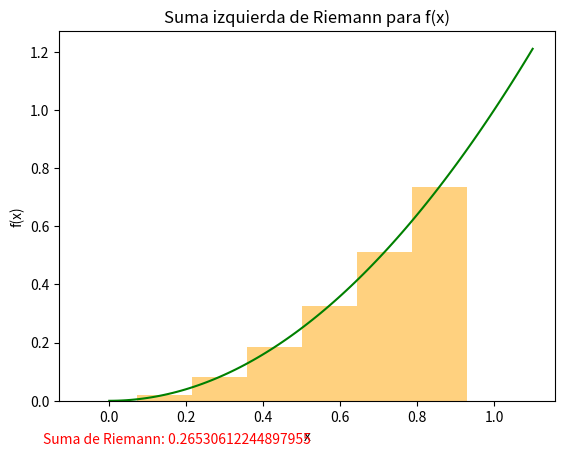

Here is the Python script that generated this plot:
# -*- coding: utf-8 -*-
"""
Created on Mon Jul 10 21:20:07 2023

[redacted]


suma de Riemann
suma izquierda

"""

import numpy as np
import matplotlib.pyplot as plt


def riemannplot(f, a, b, ra, rb, n):
    # f es la función 
    # a y b son los limites del eje x para graficar la funcion f
    # ra y rb son los limites del intervalo en el eje x del que queremos calcular la suma
    # n es el numero de rectangulos que calcularemos

    atenuacion = (b-a)/100
    x = np.arange(a, b+atenuacion, atenuacion)
    plt.plot(x, f(x), color='green')

    delta_x = (rb-ra)/n
    riemannx = np.arange(ra, rb, delta_x)
    riemanny = f(riemannx)
    riemann_sum = sum(riemanny*delta_x)

    plt.bar(riemannx,riemanny,width=delta_x,alpha=0.5,facecolor='orange')
    plt.xlabel('x')
    plt.ylabel('f(x)')
    plt.title('Suma izquierda de Riemann para f(x)')
    plt.figtext(0.1,0.02, "Suma de Riemann: " + str(riemann_sum), color='r')
    plt.show()


def f(x):
    return x**2

riemannplot(f, 0, 1.1, 0, 1, 7)